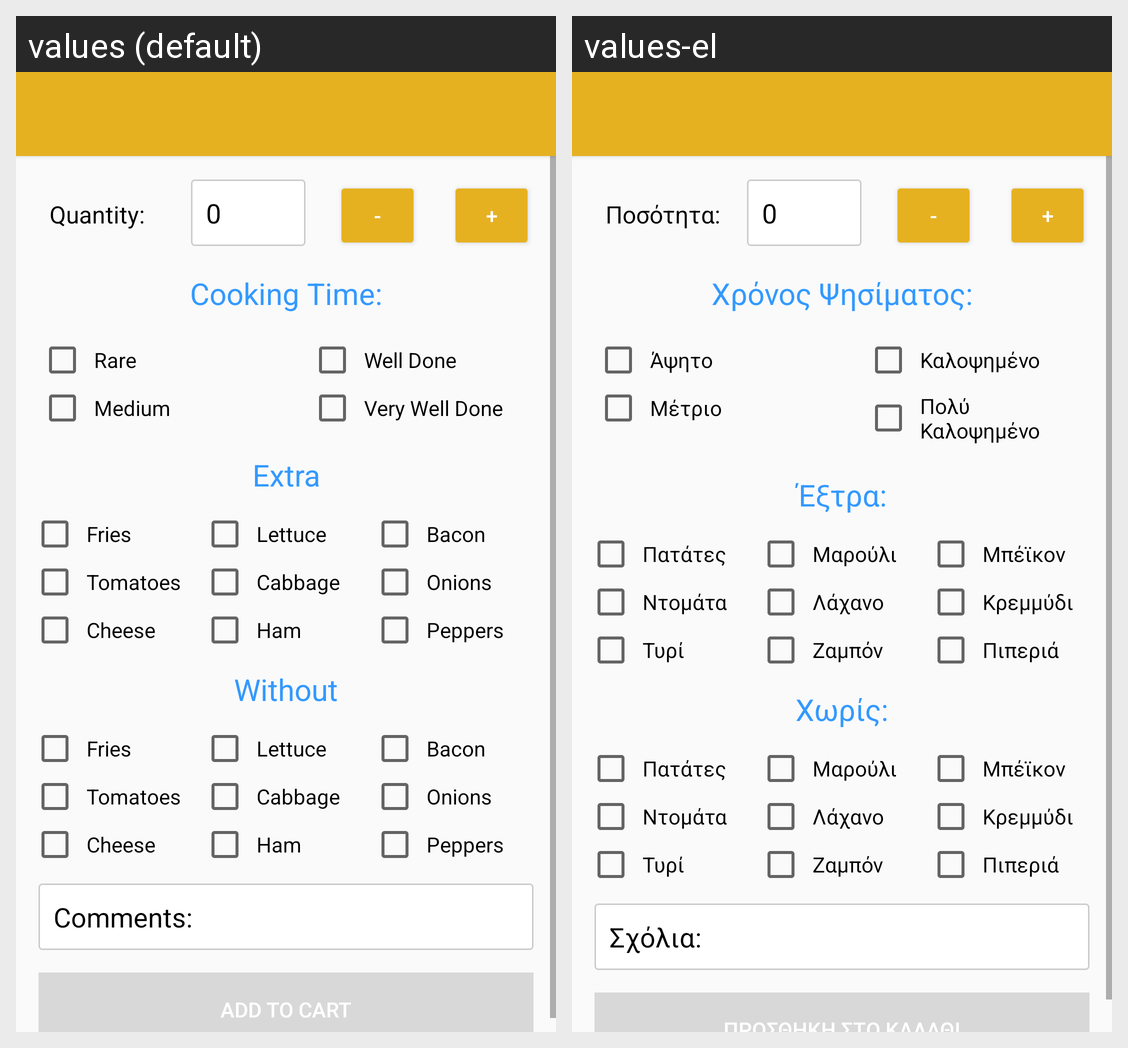

This grid shows one Android layout under two languages. Give, for every string resource on the screen, its name, the default text and each shown locale's text.
Android screen res/layout/activity_snacks_layout.xml rendered under 2 locales, left to right: values (default), values-el. Device: Nexus 5 (rendered at 1080×1920; each locale shown at half size, 540×960, under a caption strip naming it); theme AppTheme.
Strings drawn on this screen, with the default value and each locale's value (text and hints the layout hard-codes, and strings that could not be matched under every locale, appear in the picture but are not listed):

quantity
  values: Quantity:
  values-el: Ποσότητα:

minus
  values: -
  values-el: -

plus
  values: +
  values-el: +

cooking_time
  values: Cooking Time:
  values-el: Χρόνος Ψησίματος:

rare
  values: Rare
  values-el: Άψητο

medium_cooked
  values: Medium
  values-el: Μέτριο

well_done
  values: Well Done
  values-el: Καλοψημένο

very_well_done
  values: Very Well Done
  values-el: Πολύ Καλοψημένο

extra
  values: Extra
  values-el: Έξτρα:

fries
  values: Fries
  values-el: Πατάτες

tomatoes
  values: Tomatoes
  values-el: Ντομάτα

cheese
  values: Cheese
  values-el: Τυρί

lettuce
  values: Lettuce
  values-el: Μαρούλι

cabbage
  values: Cabbage
  values-el: Λάχανο

ham
  values: Ham
  values-el: Ζαμπόν

bacon
  values: Bacon
  values-el: Μπέϊκον

onions
  values: Onions
  values-el: Κρεμμύδι

peppers
  values: Peppers
  values-el: Πιπεριά

without
  values: Without
  values-el: Χωρίς:

sxolia
  values: Comments:
  values-el: Σχόλια:
